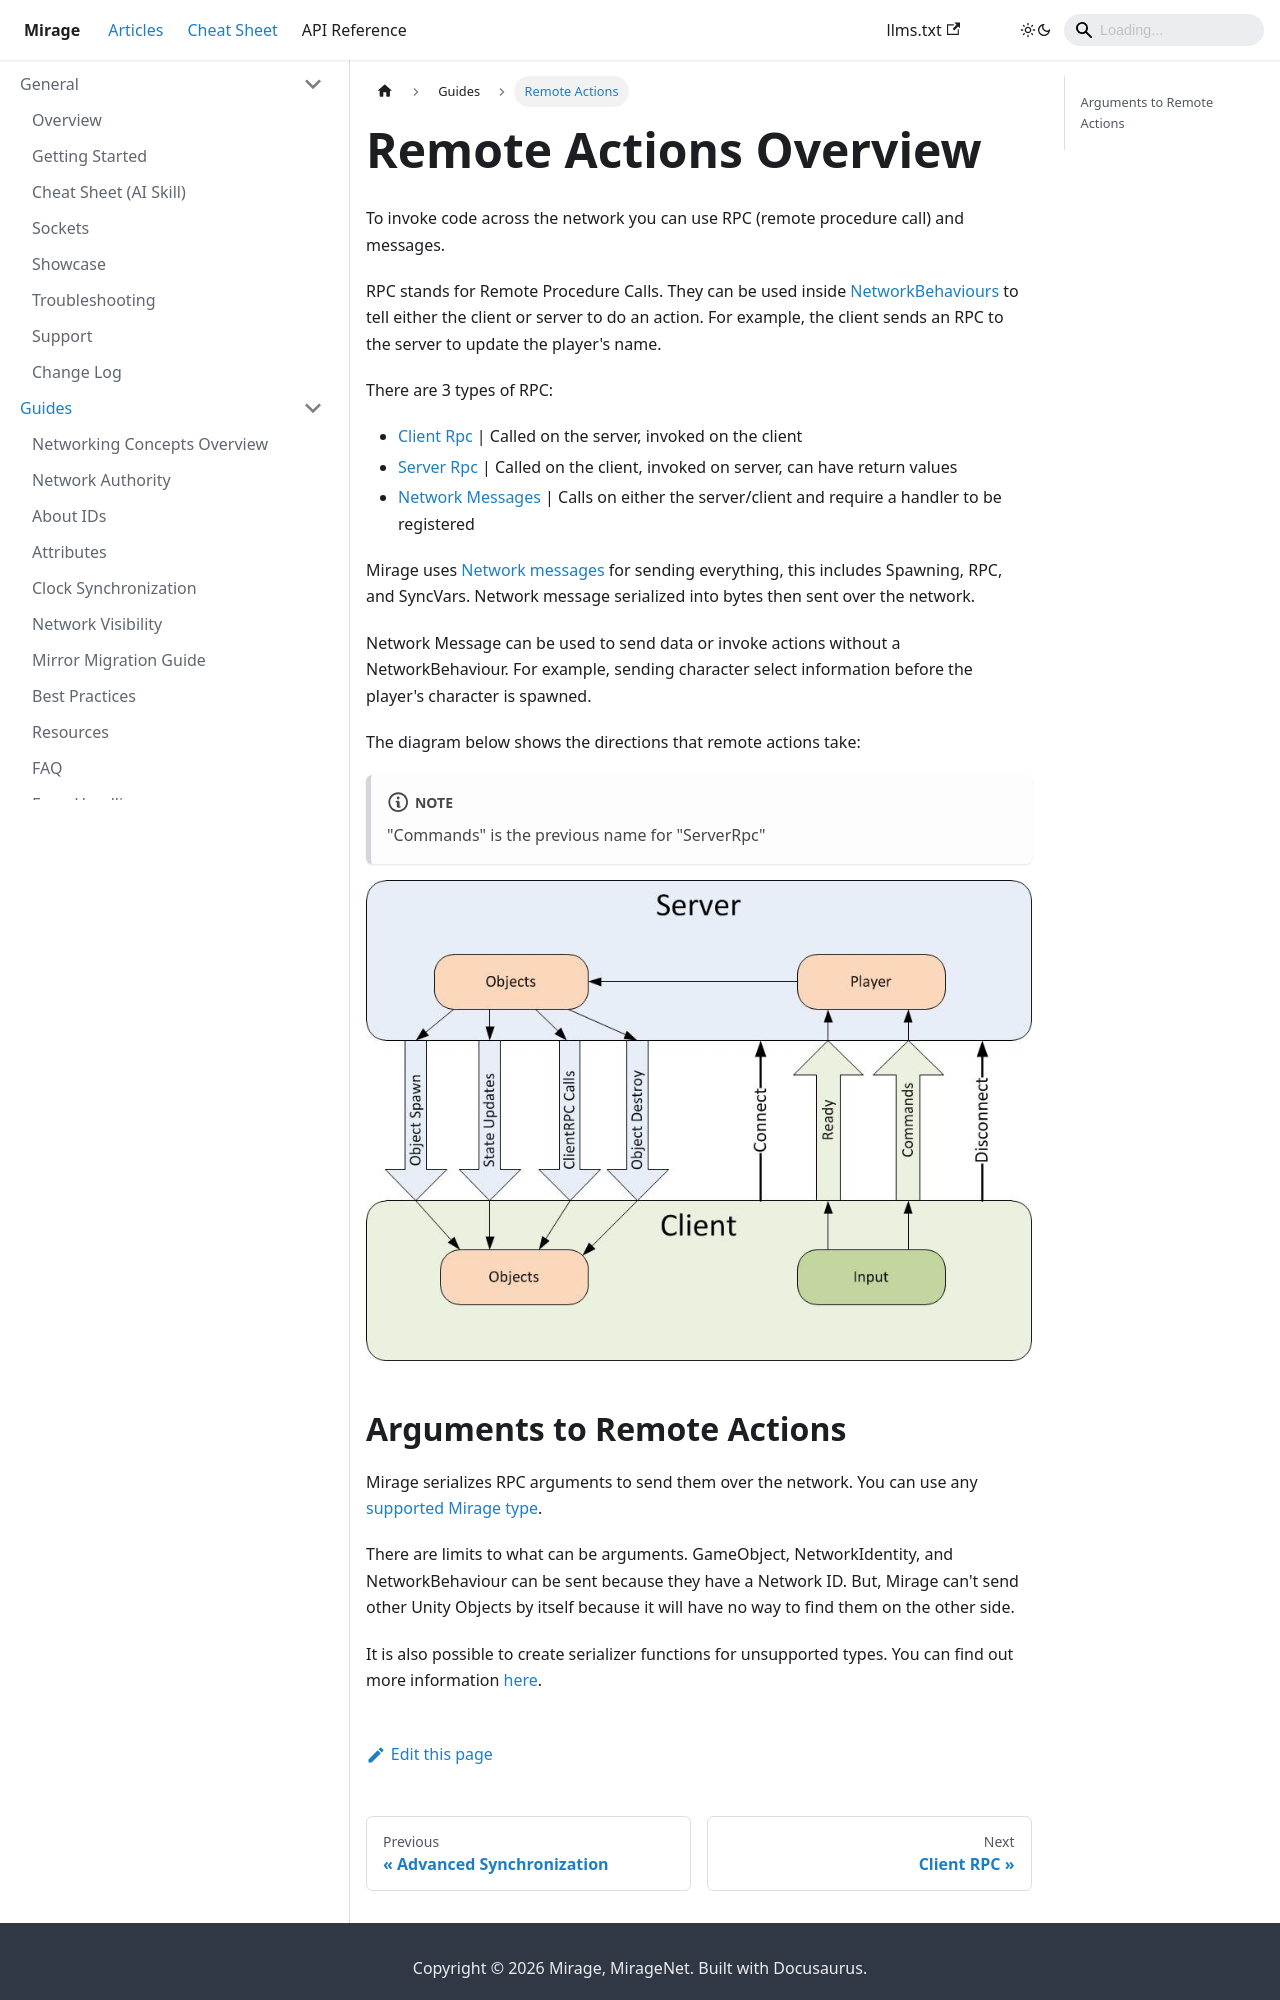

repository: MirageNet/Mirage · page: docs/guides/remote-actions/index.html · generator: docusaurus

---
sidebar_position: 1
title: Overview
---
# Remote Actions Overview

To invoke code across the network you can use RPC (remote procedure call) and messages. 

RPC stands for  Remote Procedure Calls. They can be used inside [NetworkBehaviours](/docs/reference/Mirage/NetworkBehaviour) to tell either the client or server to do an action. For example, the client sends an RPC to the server to update the player's name.

There are 3 types of RPC:
- [Client Rpc](/docs/guides/remote-actions/client-rpc) | Called on the server, invoked on the client
- [Server Rpc](/docs/guides/remote-actions/server-rpc) | Called on the client, invoked on server, can have return values
- [Network Messages](/docs/guides/remote-actions/network-messages) | Calls on either the server/client and require a handler to be registered

Mirage uses [Network messages](/docs/guides/remote-actions/network-messages) for sending everything, this includes Spawning, RPC, and SyncVars. Network message serialized into bytes then sent over the network. 

Network Message can be used to send data or invoke actions without a NetworkBehaviour. For example, sending character select information before the player's character is spawned. 

The diagram below shows the directions that remote actions take:

:::note
"Commands" is the previous name for "ServerRpc"
:::

![Data Flow Graph](/img/guides/remote-actions/unet-directions.jpg)
